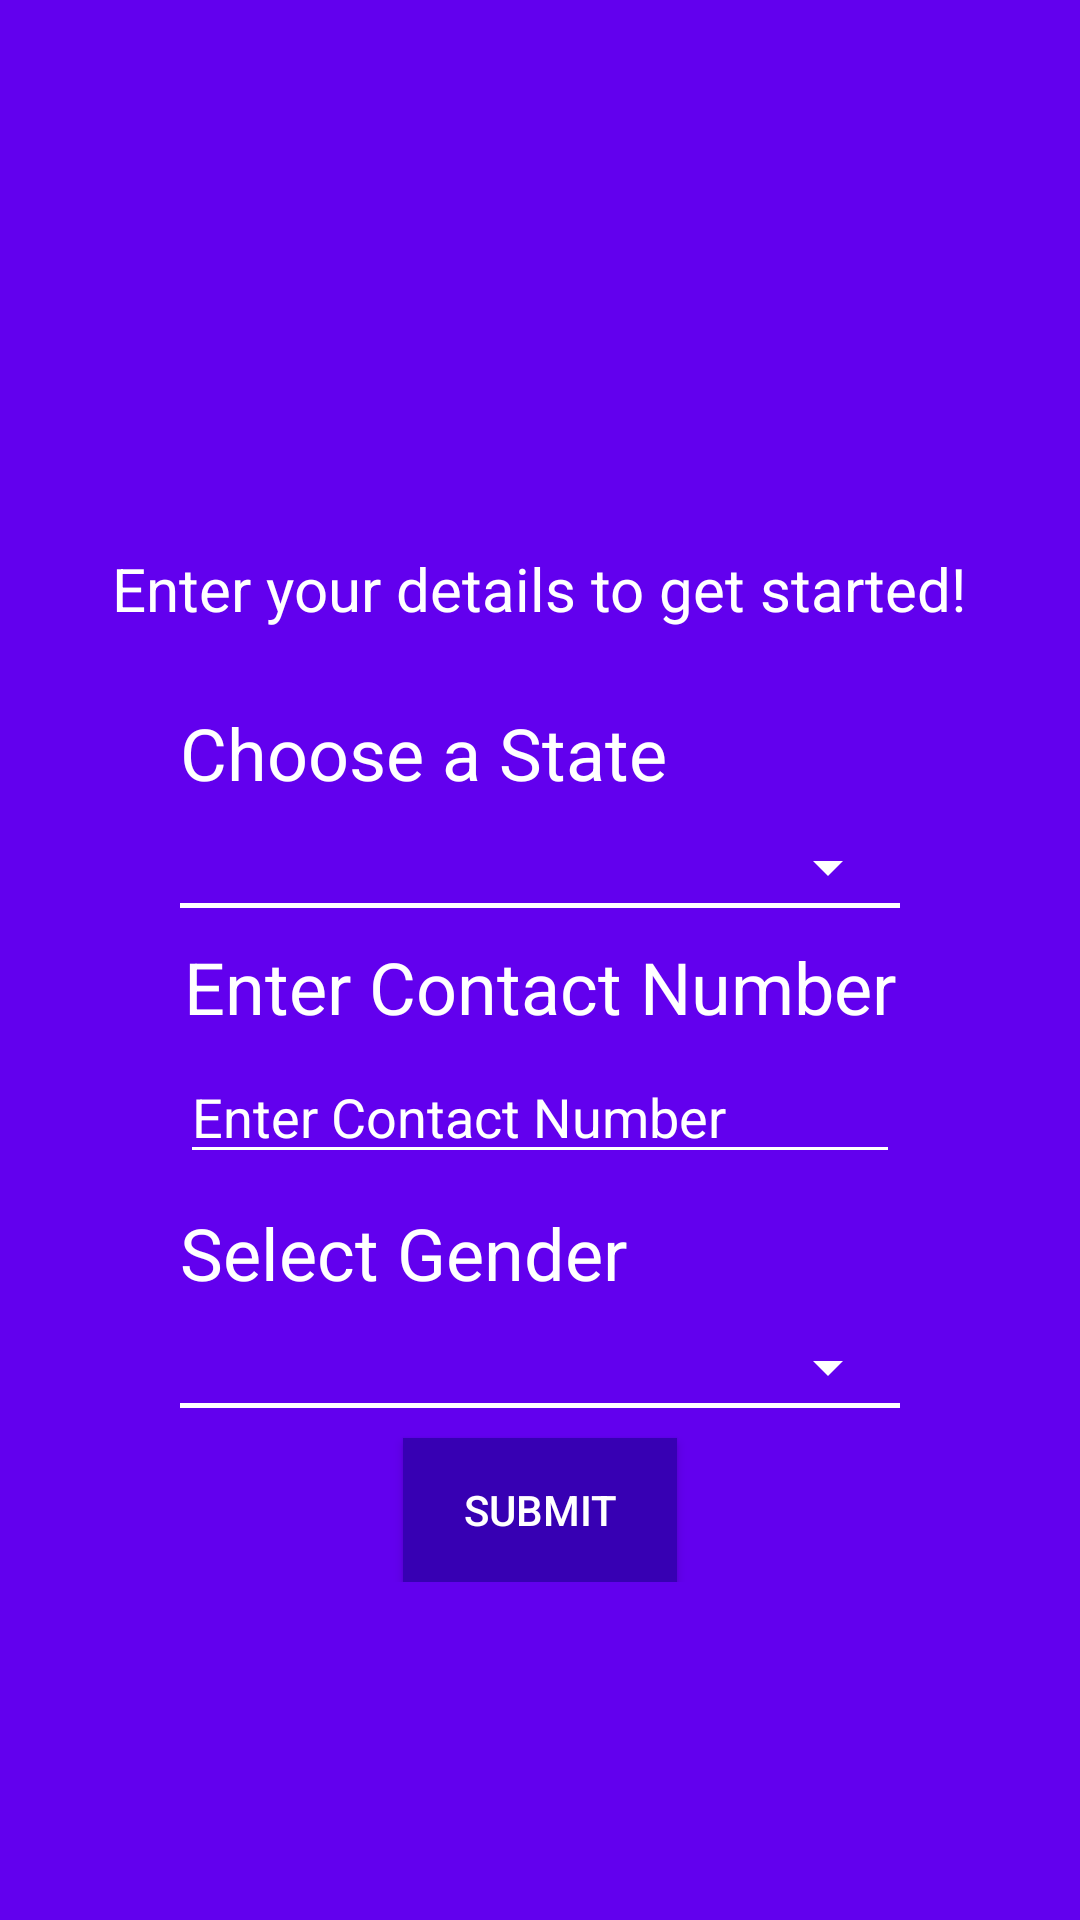

This screen was rendered from an Android layout file. Write that file and the resources it references.
<!-- AndroidManifest.xml: application theme AppTheme -->
<!-- res/layout/registration_details.xml -->
<?xml version="1.0" encoding="utf-8"?>
<LinearLayout xmlns:android="http://schemas.android.com/apk/res/android"

    android:id="@+id/layout_sms"
    android:layout_width="fill_parent"
    android:layout_height="fill_parent"
    android:background="@color/colorPrimary"
    android:gravity="center"
    android:orientation="vertical">

    <ImageView
        android:layout_width="60dp"
        android:layout_height="60dp"
        android:layout_gravity="center_horizontal"
        android:src="@mipmap/ic_launcher" />

    <TextView
        android:layout_marginTop="10dp"
        android:layout_width="wrap_content"
        android:layout_height="wrap_content"
        android:layout_gravity="center_horizontal|top"
        android:inputType="textCapWords"
        android:maxLines="3"
        android:text="@string/msg_enter_mobile"
        android:textColor="@android:color/white"
        android:textSize="20dp" />


    <LinearLayout
        android:layout_width="wrap_content"
        android:layout_height="wrap_content"
        android:layout_marginTop="25dp"
        android:gravity="center_horizontal"
        android:orientation="vertical">

        <TextView
            android:id="@+id/tvStates"
            android:layout_width="wrap_content"
            android:layout_height="wrap_content"
            android:layout_gravity="start"
            android:text="Choose a State"
            android:textColor="@android:color/white"
            android:textSize="24sp" />

        <Spinner
            android:id="@+id/stateSpinner"
            android:layout_width="240dp"
            android:layout_height="wrap_content"
            android:layout_below="@id/tvStates"
            android:layout_marginTop="10dp"
            android:backgroundTint="#FFFFFF"
            android:fontFamily="sans-serif-light"
            android:minWidth="300dp"
            android:textColor="@android:color/white"
            android:textColorHint="@android:color/white">

        </Spinner>

        <ImageView
            android:layout_width="match_parent"
            android:layout_height="1.5dp"
            android:src="@android:color/white" />

        <TextView
            android:layout_marginTop="10dp"
            android:layout_width="wrap_content"
            android:layout_height="wrap_content"
            android:layout_gravity="center_horizontal|top"
            android:inputType="textCapWords"
            android:maxLines="3"
            android:text="Enter Contact Number"
            android:textColor="@android:color/white"
            android:textSize="24sp" />

        <EditText
            android:layout_marginTop="5dp"
            android:id="@+id/etContactNumber"
            android:layout_width="match_parent"
            android:layout_height="wrap_content"
            android:backgroundTint="#FFFFFF"
            android:hint="Enter Contact Number"
            android:inputType="number"
            android:singleLine="true"
            android:textColor="@android:color/white"
            android:textColorHint="@android:color/white" />


        <TextView
            android:id="@+id/tvGender"
            android:layout_width="wrap_content"
            android:layout_height="wrap_content"
            android:layout_gravity="start"
            android:layout_marginTop="10dp"
            android:text="Select Gender"
            android:textColor="@android:color/white"
            android:textSize="24sp" />

        <Spinner
            android:id="@+id/genderSpinner"
            android:layout_width="240dp"
            android:layout_height="wrap_content"
            android:layout_below="@id/tvStates"
            android:layout_marginTop="10dp"
            android:backgroundTint="#FFFFFF"

            android:fontFamily="sans-serif-light"
            android:minWidth="300dp"
            android:textColor="@android:color/white">

        </Spinner>

        <ImageView
            android:layout_width="match_parent"
            android:layout_height="1.5dp"
            android:src="@android:color/white" />

        <Button
            android:id="@+id/btn_request_sms"
            android:layout_width="wrap_content"
            android:layout_height="wrap_content"
            android:layout_gravity="center_horizontal"
            android:layout_marginTop="10dp"
            android:background="@color/colorPrimaryDark"
            android:paddingLeft="20dp"
            android:paddingRight="20dp"
            android:text="@string/lbl_submit"
            android:textColor="@android:color/white"
            android:textSize="14dp" />
    </LinearLayout>


</LinearLayout>
<!-- resources referenced by this layout -->
<resources>
  <string name="lbl_submit">SUBMIT</string>
  <string name="msg_enter_mobile">Enter your details to get started!</string>
  <style name="AppTheme" parent="Theme.AppCompat.Light.DarkActionBar">
          
          <item name="colorPrimary">@color/colorPrimary</item>
          <item name="colorPrimaryDark">@color/colorPrimaryDark</item>
          <item name="colorAccent">@color/colorAccent</item>
      </style>
  <!-- not gathered from this repository: default colours our renderer supplied (Android Studio template values) -->
  <color name="colorPrimary">#FF6200EE</color>
  <color name="colorPrimaryDark">#FF3700B3</color>
  <color name="colorAccent">#FF03DAC5</color>
</resources>
